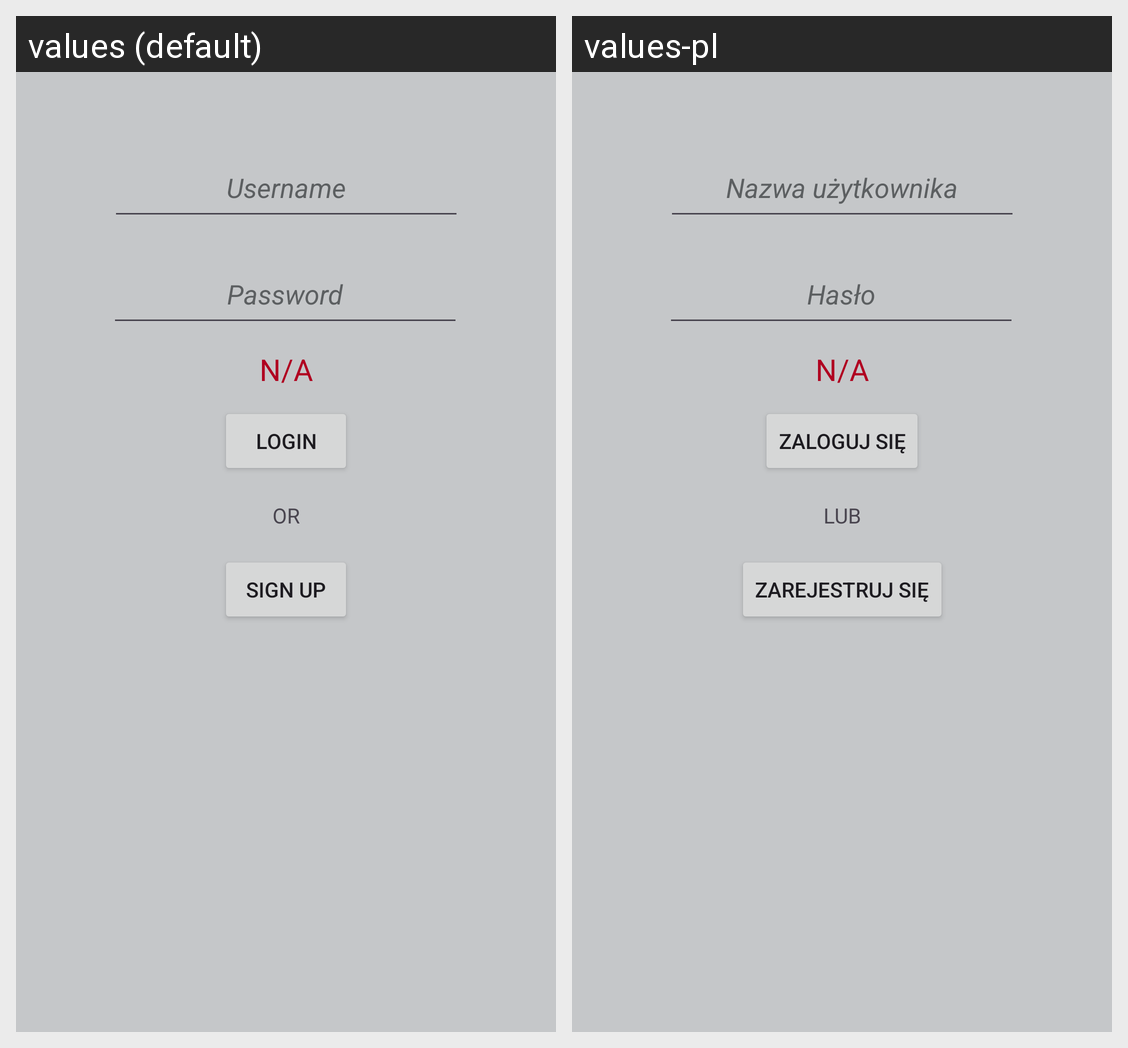

Strings drawn on this Android screen and how each of the app's shown locales translates them:
Android screen res/layout/fragment_login.xml rendered under 2 locales, left to right: values (default), values-pl. Device: Nexus 5 (rendered at 1080×1920; each locale shown at half size, 540×960, under a caption strip naming it); theme Theme.QuizApp.
Strings drawn on this screen, with the default value and each locale's value (text and hints the layout hard-codes, and strings that could not be matched under every locale, appear in the picture but are not listed):

prompt_password
  values: Password
  values-pl: Hasło

username_text
  values: Username
  values-pl: Nazwa użytkownika

login_text
  values: Login
  values-pl: Zaloguj się

or_text
  values: OR
  values-pl: LUB

Sign_up_text
  values: Sign up
  values-pl: Zarejestruj się

to_be_done
  values: N/A
  values-pl: N/A  [not translated; the default value is used]
